Image classification data set "Portfolio05" (minhphan6624/COS40007 on GitHub). Class labels (2): no rust, rust.

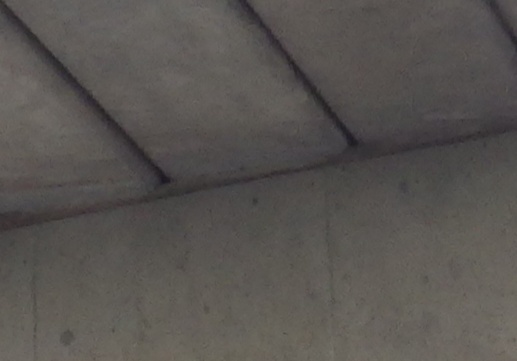
Label: no rust

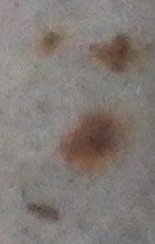
Label: rust

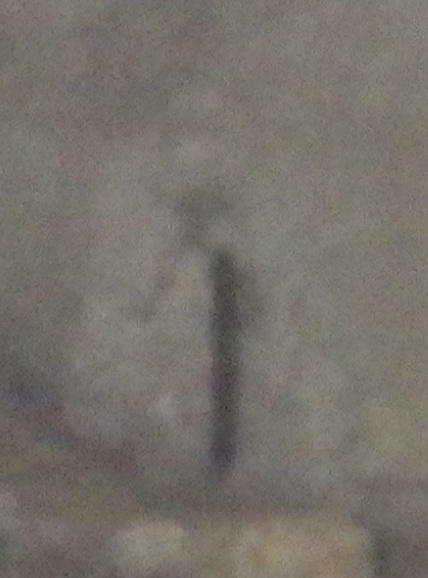
Label: no rust

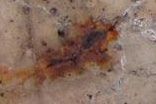
Label: rust

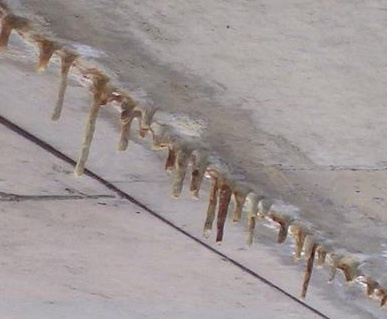
Label: no rust

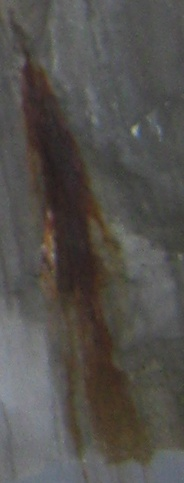
Label: rust
